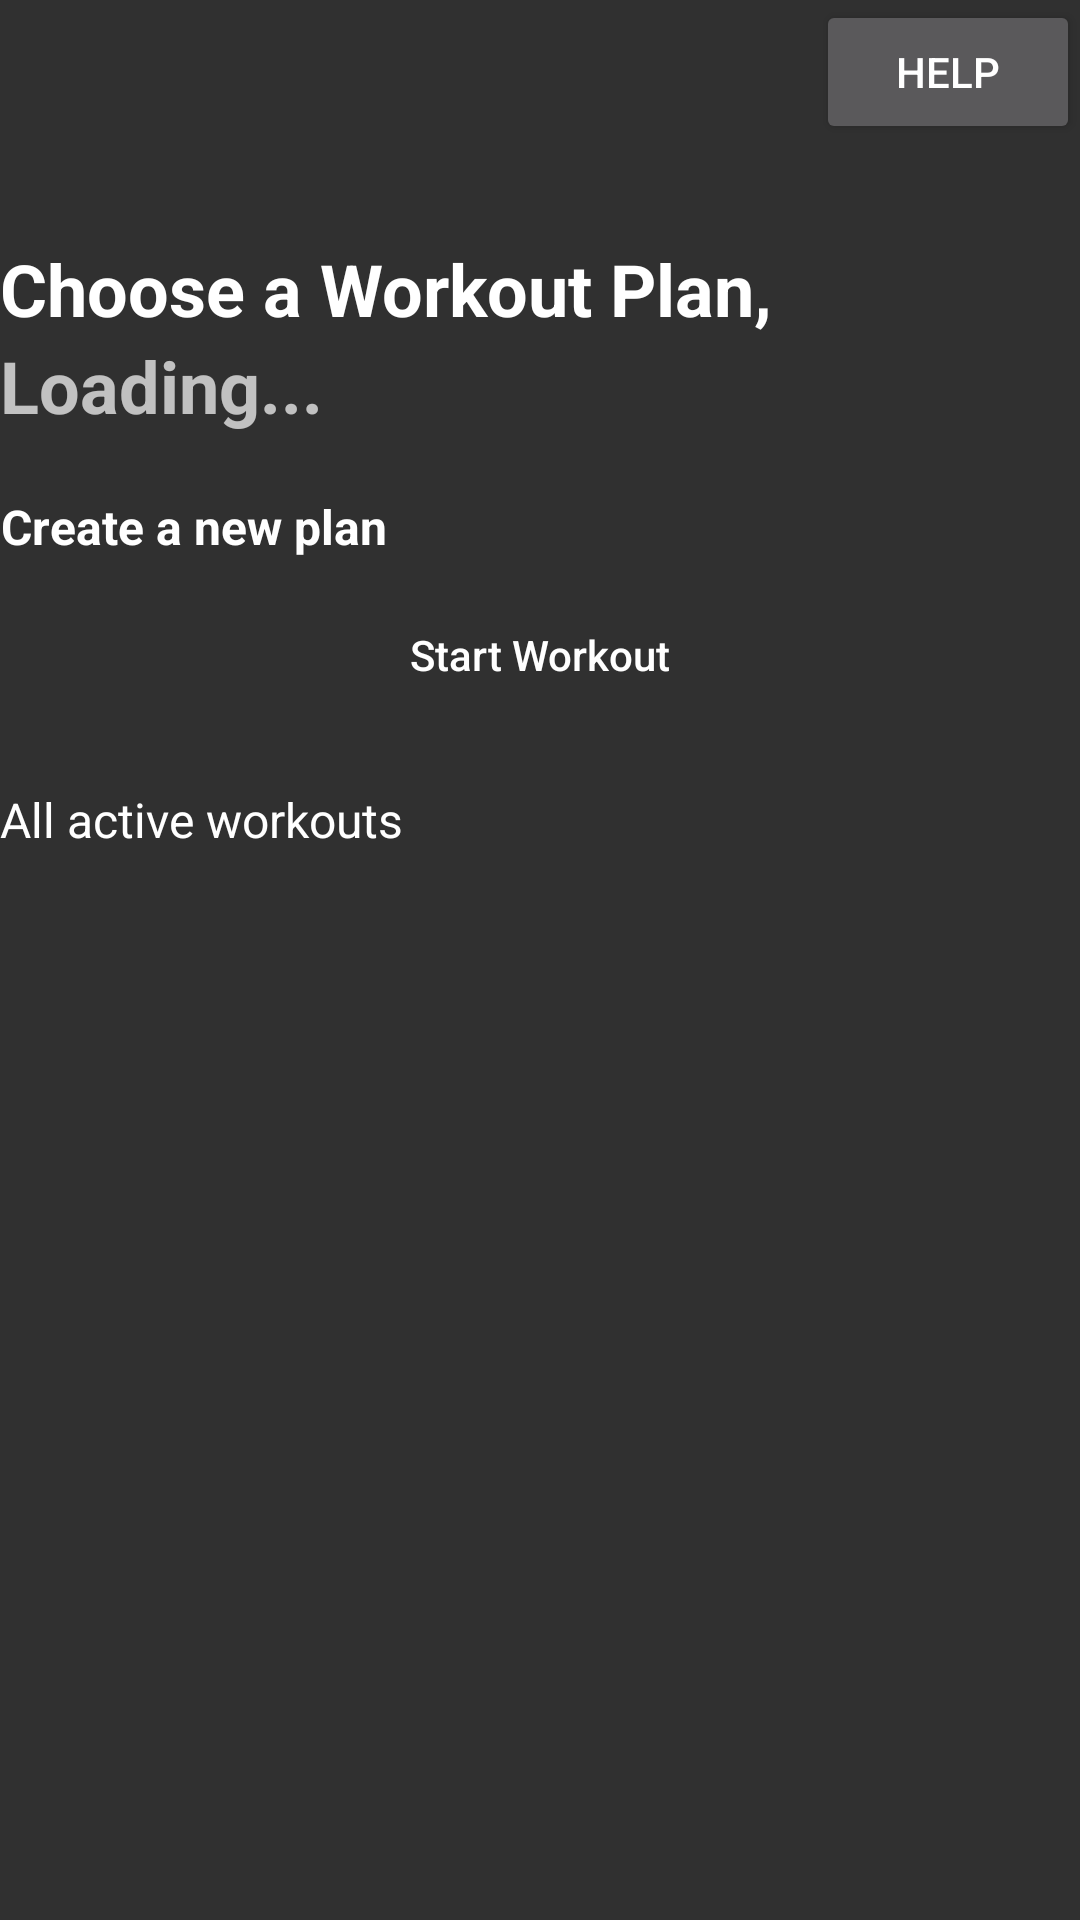

Produce the Android XML layout that renders to this screen, including the resource entries it uses.
<!-- AndroidManifest.xml: application theme Theme.AppCompat.SplashScreen -->
<!-- res/layout/view_workout_fragment.xml -->
<?xml version="1.0" encoding="utf-8"?>
<androidx.core.widget.NestedScrollView xmlns:android="http://schemas.android.com/apk/res/android"
    xmlns:tools="http://schemas.android.com/tools"
    android:layout_width="match_parent"
    android:layout_height="match_parent"
    xmlns:app="http://schemas.android.com/apk/res-auto"
    tools:context=".controllers.ViewWorkoutFragment">

    <LinearLayout
        android:layout_width="match_parent"
        android:layout_height="wrap_content"
        android:orientation="vertical"
        android:layout_gravity="top">

        <LinearLayout
            android:layout_width="match_parent"
            android:layout_height="wrap_content"
            android:orientation="horizontal"
            android:gravity="center_vertical">

            
            <View
                android:layout_width="0dp"
                android:layout_height="0dp"
                android:layout_weight="1" />

            <Button
                android:id="@+id/btnHelp"
                android:layout_width="wrap_content"
                android:layout_height="48dp"
                android:text="Help"
                android:textColor="#FFFFFF" />
        </LinearLayout>

        <LinearLayout
            android:layout_width="match_parent"
            android:layout_height="wrap_content"
            android:orientation="vertical"
            android:layout_gravity="center"
            android:padding="16dp"/>

        <LinearLayout
            android:layout_width="wrap_content"
            android:layout_height="wrap_content"
            android:orientation="vertical">

            <TextView
                android:layout_width="wrap_content"
                android:layout_height="wrap_content"
                android:text="Choose a Workout Plan,"
                android:textStyle="bold"
                android:textSize="24sp"
                android:textColor="@android:color/white" />

            <TextView
                android:id="@+id/username"
                android:textStyle="bold"
                android:layout_width="wrap_content"
                android:layout_height="wrap_content"
                android:textColor="@color/proactive_red"
                android:textSize="24sp"
                android:layout_marginBottom="20dp"
                android:text="Loading..."/>

        </LinearLayout>

        <TextView
            android:layout_width="wrap_content"
            android:layout_height="wrap_content"
            android:text="Create a new plan"
            android:textStyle="bold"
            android:textAlignment="center"
            android:textSize="16sp"
            android:textColor="@color/white"
            android:layout_marginBottom="8dp"/>

        <Button
            android:id="@+id/btnStartWorkout"
            android:layout_width="match_parent"
            android:layout_height="wrap_content"
            android:background="@drawable/button"
            android:layout_gravity="center"
            android:text="Start Workout"
            android:textAllCaps="false"
            android:layout_marginBottom="20dp"
            android:onClick="btnStartWorkoutClicked"/>

        <LinearLayout
            android:layout_width="match_parent"
            android:layout_height="wrap_content"
            android:orientation="vertical"
            android:layout_gravity="center">

            <TextView
                android:layout_width="wrap_content"
                android:layout_height="wrap_content"
                android:text="All active workouts"
                android:textAlignment="center"
                android:textSize="16sp"
                android:textColor="@color/white"
                android:layout_marginBottom="8dp"/>

            
            <androidx.recyclerview.widget.RecyclerView
                android:id="@+id/recyclerViewWorkouts"
                android:layout_width="match_parent"
                android:layout_height="wrap_content"
                android:layout_marginTop="10dp"
                android:clipToPadding="false"
                app:layoutManager="androidx.recyclerview.widget.LinearLayoutManager"
                tools:listitem="@layout/item_workout"/>
        </LinearLayout>

    </LinearLayout>
</androidx.core.widget.NestedScrollView>
<!-- res/layout/item_workout.xml (included above) -->
<?xml version="1.0" encoding="utf-8"?>
<LinearLayout xmlns:android="http://schemas.android.com/apk/res/android"
    android:layout_width="match_parent"
    android:layout_height="wrap_content"
    android:background="@drawable/workout_card_background"
    android:orientation="vertical"
    android:padding="16dp"
    android:layout_marginBottom="16dp"
    android:clickable="true"
    android:focusable="true">

    <TextView
        android:id="@+id/textViewWorkoutTitle"
        android:layout_width="match_parent"
        android:layout_height="wrap_content"
        android:textSize="18sp"
        android:textStyle="bold"
        android:textColor="@android:color/white"
        android:layout_marginBottom="8dp"/>

    <TextView
        android:id="@+id/textViewWorkoutDescription"
        android:layout_width="match_parent"
        android:layout_height="wrap_content"
        android:textColor="#D3D3D3"
        android:layout_marginBottom="12dp"/>

    <ProgressBar
        android:id="@+id/progressBarWorkout"
        android:layout_width="match_parent"
        android:layout_height="25dp"
        style="?android:attr/progressBarStyleHorizontal"
        android:layout_marginBottom="8dp"
        android:progressDrawable="@drawable/seeker_custom_progress" />

</LinearLayout>
<!-- resources referenced by this layout -->
<resources>
  <!-- drawable button (drawable) -->
  <?xml version="1.0" encoding="utf-8"?>
  <selector xmlns:android="http://schemas.android.com/apk/res/android">
      <item android:state_pressed="true">
          <shape android:shape="rectangle">
              <solid android:color="@color/proactive_red" /> 
              <corners android:radius="15dp" /> 
          </shape>
      </item>
      <item>
          <shape android:shape="rectangle">
              <solid android:color="@color/proactive_red" /> 
              <corners android:radius="15dp" /> 
          </shape>
      </item>
  </selector>
  <style name="Theme.AppCompat.SplashScreen" parent="Theme.AppCompat.NoActionBar">
          
          <item name="android:windowSplashScreenBackground">@color/proactive_red</item>
  
          
          <item name="android:windowSplashScreenAnimatedIcon">@mipmap/ic_proactive_launcher</item>
  
          
          <item name="android:windowSplashScreenAnimationDuration">4000</item>
      </style>
  <!-- not gathered from this repository: default colours our renderer supplied (Android Studio template values) -->
  <color name="white">#FFFFFFFF</color>
</resources>
